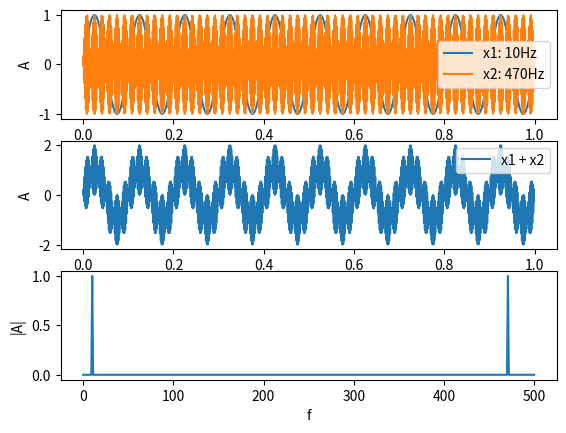
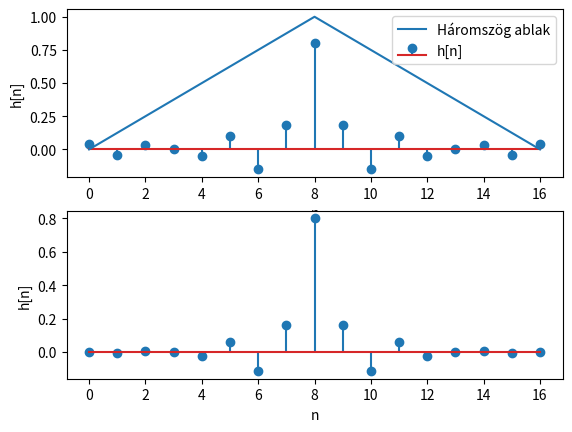
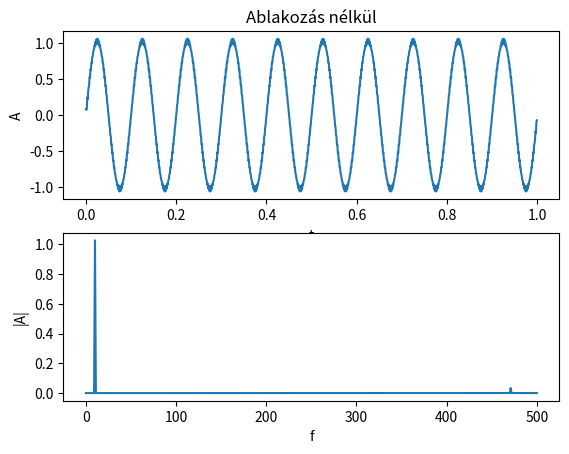
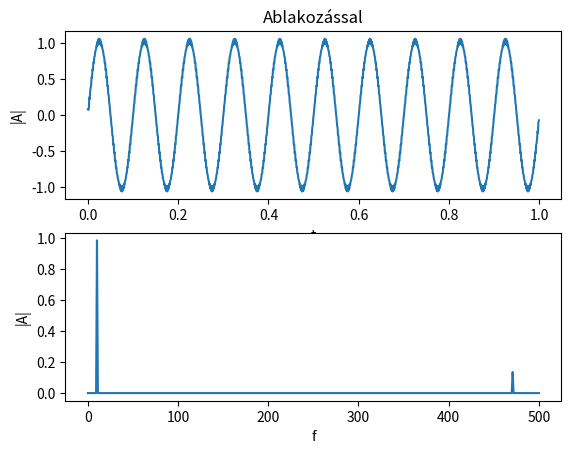
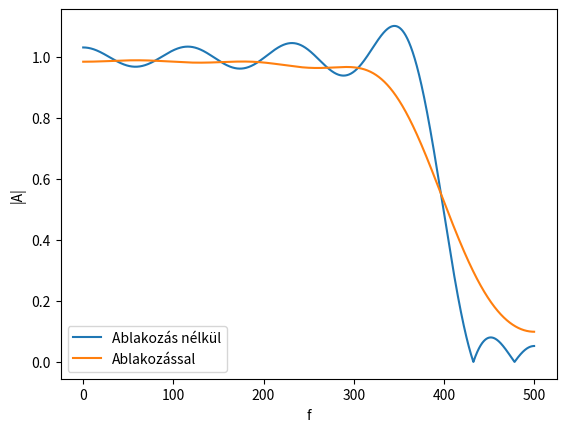

The script that saved these images, in order:
import numpy as np
import matplotlib.pyplot as plt
from scipy.signal import freqz

fs = 1000   # mintavételezési frekvencia (Hz)
fc = 400    # vágási frekvencia (Hz)
Ts = 1 / fs
Ns = 17     # FIR szűrő súlyfüggvényének nem nulla elemeinek száma

f1 = 10  # az első jel 100 Hz-es
f2 = 470 # a második jel 2 kHz-es
t = np.arange(0, 1, Ts)
x1 = np.sin(2 * np.pi * f1 * t)
x2 = np.sin(2 * np.pi * f2 * t)
x = x1 + x2

X = np.fft.fft(x)
X = X[:int(len(X)/2)]
f = np.linspace(0, fs/2, len(X))
A = np.sqrt(np.imag(X)**2 + np.real(X)**2)
A = A/len(A)


plt.figure(1)
plt.subplot(311)
plt.plot(t, x1, label="x1: 10Hz")
plt.plot(t, x2, label="x2: 470Hz")
plt.xlabel("t")
plt.ylabel("A")
plt.legend()
plt.subplot(312)
plt.plot(t, x, label="x1 + x2")
plt.xlabel("t")
plt.ylabel("A")
plt.legend()
plt.subplot(313)
plt.xlabel("f")
plt.ylabel("|A|")
plt.plot(f, A)

# Design a LP FIR filter
wc = 2 * np.pi * fc / fs
h = np.zeros(Ns)
n = np.arange(0, Ns)
nk = n[0:int(Ns/2)]
h[0:int(Ns/2)] = np.sin(wc * (nk - (Ns - 1) / 2)) / (np.pi * (nk - (Ns - 1) / 2))
h[int(Ns/2)] = 4 / 5
nk = n[int(Ns/2) + 1:Ns]
h[int(Ns/2) + 1:Ns] = np.sin(wc * (nk - (Ns - 1) / 2)) / (np.pi * (nk - (Ns - 1) / 2))

tri_win = 1 - np.abs((2*n-Ns+1)/(Ns-1))
h_win = np.multiply(h, tri_win)

plt.figure(2)
plt.subplot(211)
plt.stem(n, h, label="h[n]")
plt.plot(n, tri_win, label="Háromszög ablak")
plt.xlabel("n")
plt.ylabel("h[n]")
plt.legend()
plt.subplot(212)
plt.xlabel("n")
plt.ylabel("h[n]")
plt.stem(n, h_win)

plt.figure(3)

# Szűrés

plt.subplot(211)
plt.title("Ablakozás nélkül")
y1 = np.convolve(x, h, mode='same')
plt.plot(t, y1)
plt.xlabel("t")
plt.ylabel("A")
plt.subplot(212)
X = np.fft.fft(y1)
X = X[:int(len(X)/2)]
f = np.linspace(0, fs/2, len(X))
A = np.sqrt(np.imag(X)**2 + np.real(X)**2)
A = A/len(A)
plt.xlabel("f")
plt.ylabel("|A|")
plt.plot(f, A)

plt.figure(4)
plt.subplot(211)
plt.title("Ablakozással")
y2 = np.convolve(x, h_win, mode='same')
plt.plot(t, y1)
plt.xlabel("t")
plt.ylabel("|A|")
plt.subplot(212)
X = np.fft.fft(y2)
X = X[:int(len(X)/2)]
f = np.linspace(0, fs/2, len(X))
A = np.sqrt(np.imag(X)**2 + np.real(X)**2)
A = A/len(A)
plt.xlabel("f")
plt.ylabel("|A|")
plt.plot(f, A)

# check the filter response
w1, h1 = freqz(h, worN=8000)
f = np.linspace(0, fs / 2, 8000)
w2, h2 = freqz(h_win, worN=8000)
plt.figure(5)
plt.plot(f, np.abs(h1), label='Ablakozás nélkül')
plt.plot(f, np.abs(h2), label='Ablakozással')
plt.xlabel("f")
plt.ylabel("|A|")
plt.legend()


plt.show()